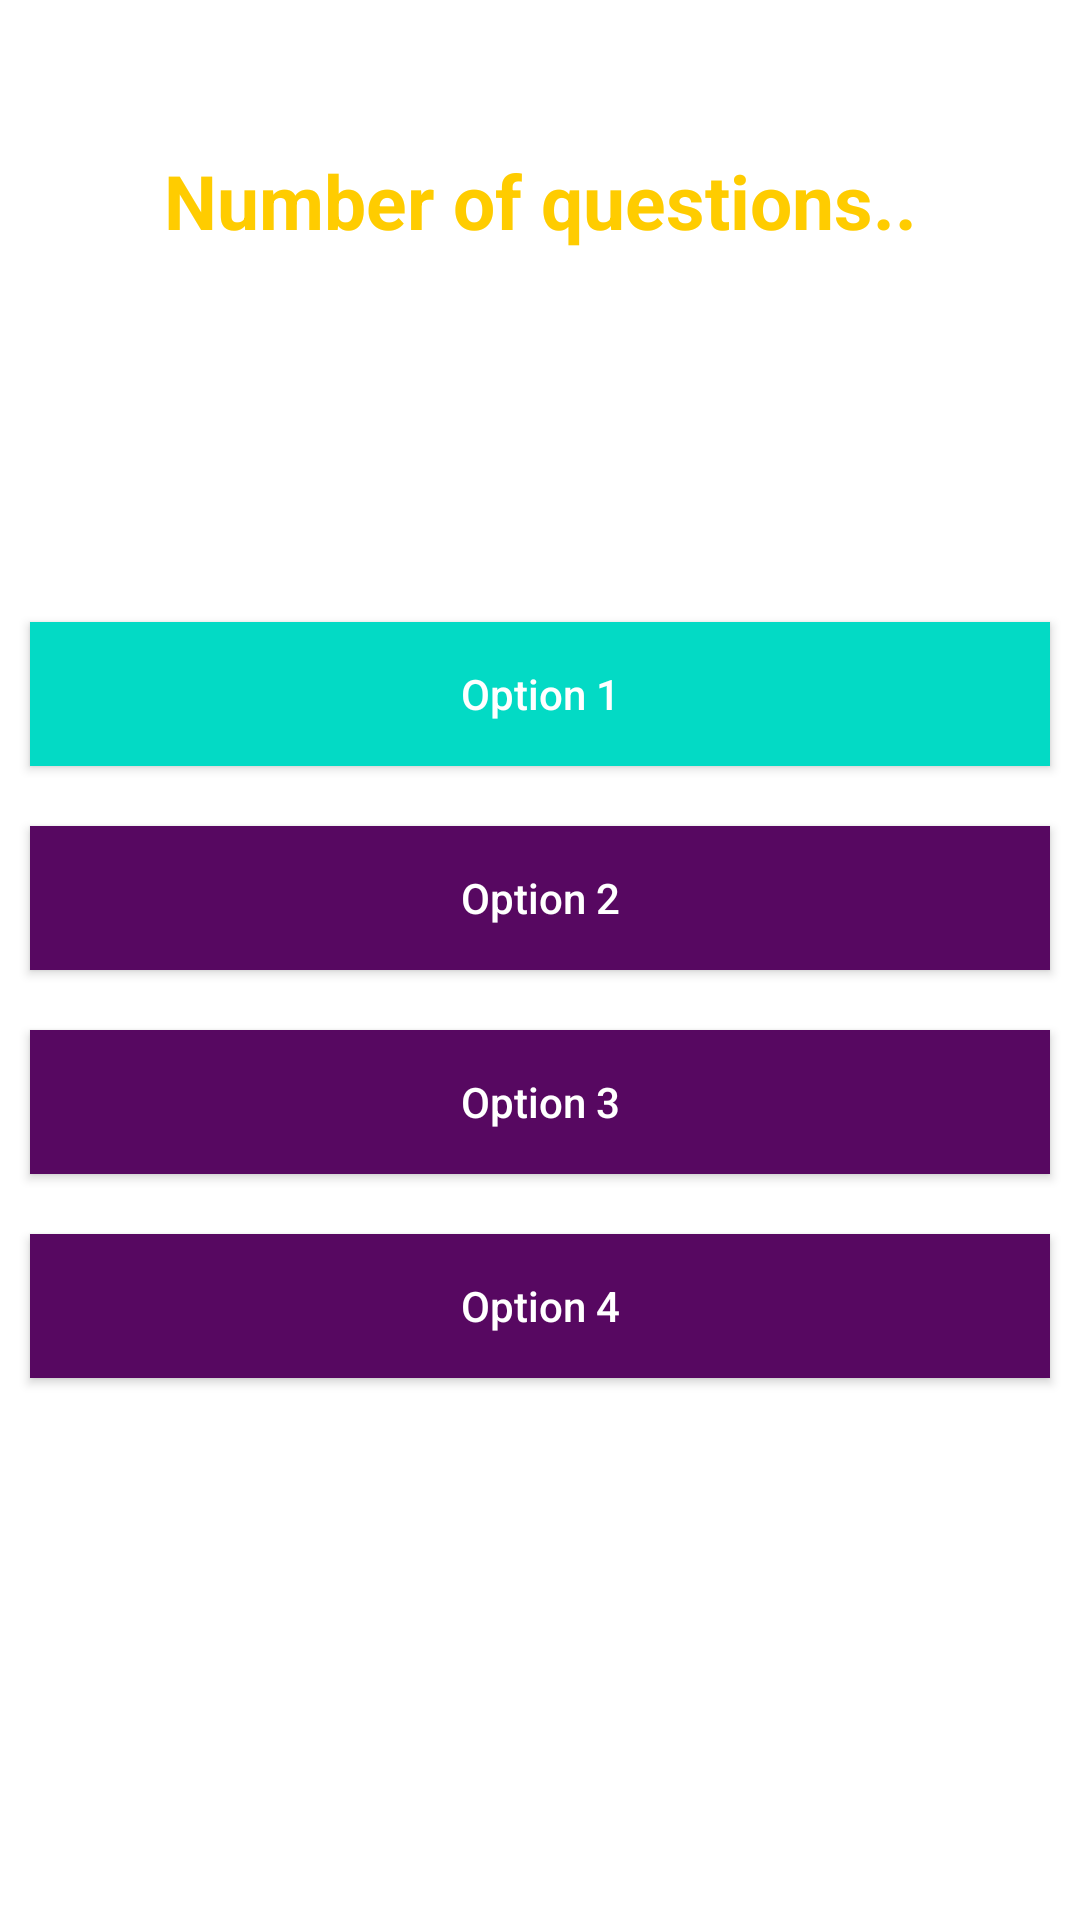

Here is an Android app screen rendered from its layout file. Give the layout XML and the strings, colors and styles it references.
<!-- AndroidManifest.xml: application theme Theme.TechQuizzz -->
<!-- res/layout/activity_cpp.xml -->
<?xml version="1.0" encoding="utf-8"?>
<RelativeLayout xmlns:android="http://schemas.android.com/apk/res/android"
    xmlns:app="http://schemas.android.com/apk/res-auto"
    xmlns:tools="http://schemas.android.com/tools"
    android:layout_width="match_parent"
    android:layout_height="match_parent"
    android:background="@drawable/black_bg"
    tools:context=".CppActivity">

    <TextView
        android:id="@+id/TVQuestionAttempted"
        android:layout_width="match_parent"
        android:layout_height="wrap_content"
        android:text="@string/number_of_questions"
        android:textAllCaps="false"
        android:textAlignment="center"
        android:gravity="center"
        android:layout_marginTop="50dp"
        android:textColor="@color/yellow"
        android:textStyle="bold"
        android:textSize="25sp"/>


    <TextView
        android:id="@+id/TVQuestion"
        android:layout_width="match_parent"
        android:layout_height="wrap_content"
        android:layout_below="@id/TVQuestionAttempted"
        android:layout_marginTop="30dp"
        android:text="@string/question"
        android:textAlignment="center"
        android:gravity="center"
        android:textSize="25sp"
        android:textColor="@color/white"/>

    <LinearLayout
        android:layout_width="match_parent"
        android:layout_height="wrap_content"
        android:layout_below="@+id/TVQuestion"
        android:layout_marginTop="50dp"
        android:orientation="vertical">
        <Button
            android:layout_width="match_parent"
            android:layout_height="wrap_content"
            android:layout_margin="10dp"
            android:padding="4dp"
            android:text="@string/option_1"
            android:textAllCaps="false"
            android:id="@+id/BtnOption1"
            android:background="@color/teal_200"
            android:textColor="@color/white"/>
        <Button
            android:layout_width="match_parent"
            android:layout_height="wrap_content"
            android:layout_margin="10dp"
            android:padding="4dp"
            android:text="@string/option_2"
            android:textAllCaps="false"
            android:id="@+id/BtnOption2"
            android:textColor="@color/white"
            android:background="@color/dark_purple"/>
        <Button
            android:layout_width="match_parent"
            android:layout_height="wrap_content"
            android:layout_margin="10dp"
            android:padding="4dp"
            android:text="@string/option_3"
            android:textAllCaps="false"
            android:id="@+id/BtnOption3"
            android:textColor="@color/white"
            android:background="@color/dark_purple"/>
        <Button
            android:layout_width="match_parent"
            android:layout_height="wrap_content"
            android:layout_margin="10dp"
            android:padding="4dp"
            android:text="@string/option_4"
            android:textColor="@color/white"
            android:textAllCaps="false"
            android:id="@+id/BtnOption4"
            android:background="@color/dark_purple"/>

        <ImageView
            android:layout_width="match_parent"
            android:layout_height="wrap_content"
            android:src="@drawable/ideas"
            android:layout_margin="25dp"
            android:layout_gravity="center"
            android:padding="6dp"
            />
    </LinearLayout>
</RelativeLayout>
<!-- resources referenced by this layout -->
<resources>
  <color name="dark_purple">#570861</color>
  <color name="teal_200">#FF03DAC5</color>
  <color name="white">#FFFFFFFF</color>
  <color name="yellow">#FFCC00</color>
  <string name="number_of_questions">Number of questions..</string>
  <string name="option_1">Option 1</string>
  <string name="option_2">Option 2</string>
  <string name="option_3">Option 3</string>
  <string name="option_4">Option 4</string>
  <string name="question">Question</string>
  <style name="Theme.TechQuizzz" parent="Theme.MaterialComponents.DayNight.DarkActionBar">
          
          <item name="colorPrimary">@color/purple_500</item>
          <item name="colorPrimaryVariant">@color/purple_700</item>
          <item name="colorOnPrimary">@color/white</item>
          
          <item name="colorSecondary">@color/teal_200</item>
          <item name="colorSecondaryVariant">@color/teal_700</item>
          <item name="colorOnSecondary">@color/yellow</item>
          
          <item name="android:statusBarColor" tools:targetApi="l">?attr/colorPrimaryVariant</item>
          
      </style>
  <color name="purple_500">#FF6200EE</color>
  <color name="purple_700">#FF3700B3</color>
  <color name="teal_700">#FF018786</color>
</resources>
